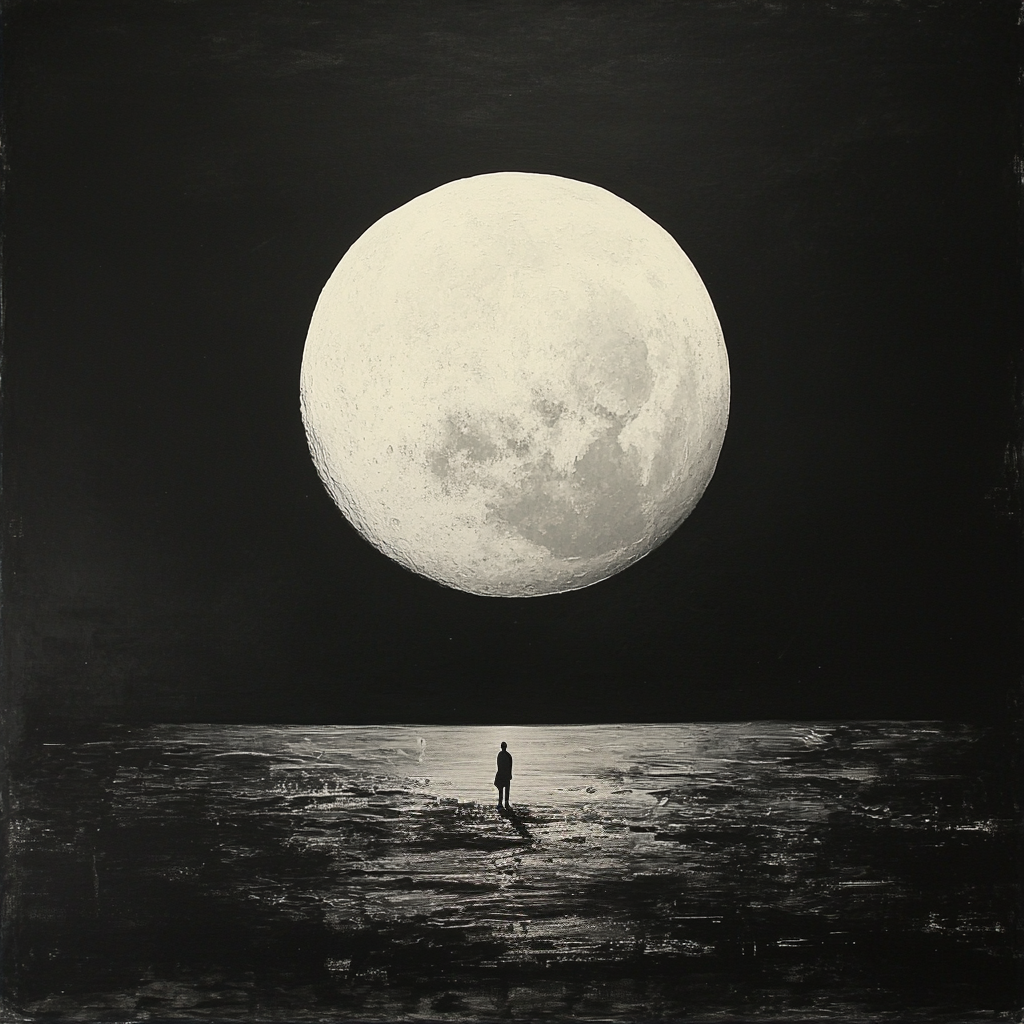
Generation parameters embedded in this image by Midjourney (PNG 'Description' text chunk):
Huge full moon rising over the horizon at night. All we see is the top half of the moon rising over a horizon in the middle, surrounded by pitch black. The moon is very bright. Edit: Add a small figure of a man looking up at the moon --ar 1:1 --v 6.1 Job ID: a5bf5715-1166-4cc0-9ae9-9f6771310cba